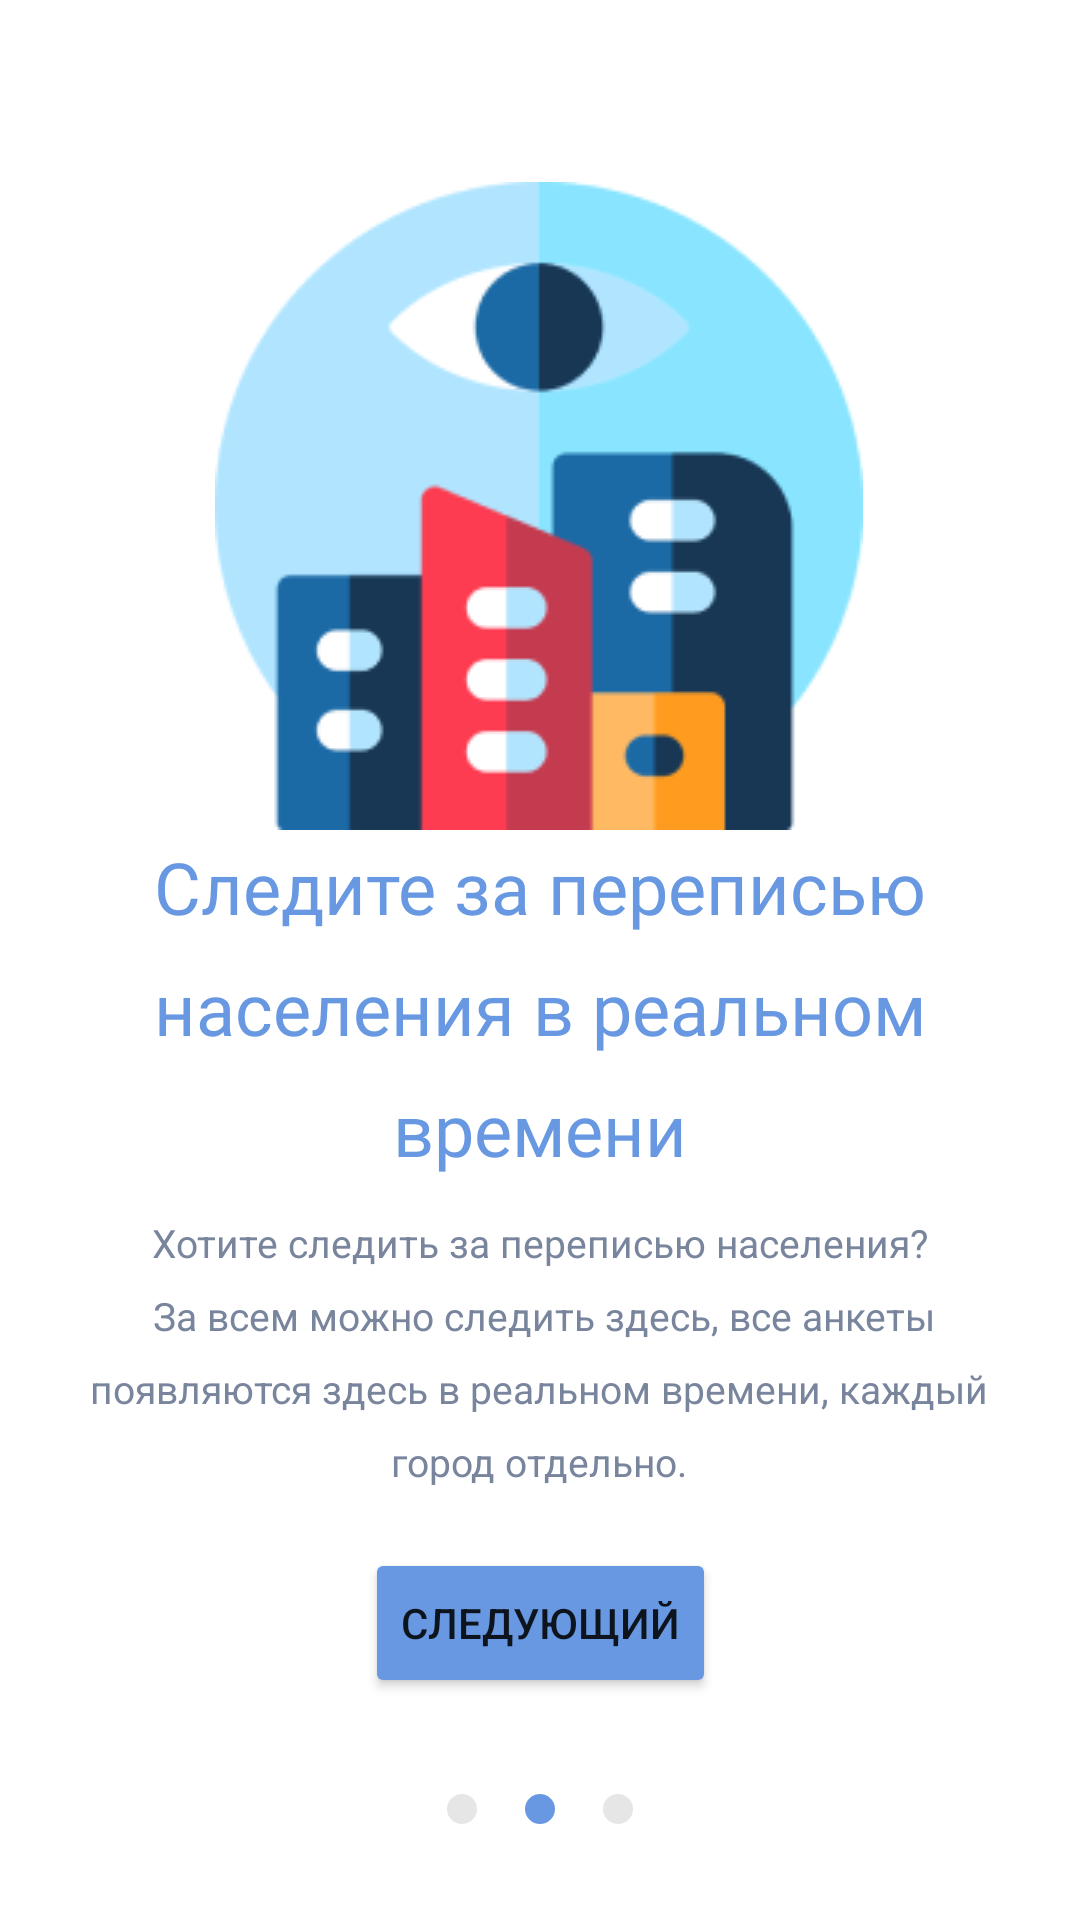

Here is an Android app screen rendered from its layout file. Give the layout XML and the strings, colors and styles it references.
<!-- AndroidManifest.xml: application theme Theme.PopulationCensus -->
<!-- res/layout/fragment_sec_onboard.xml -->
<?xml version="1.0" encoding="utf-8"?>
<androidx.constraintlayout.widget.ConstraintLayout xmlns:android="http://schemas.android.com/apk/res/android"
    xmlns:app="http://schemas.android.com/apk/res-auto"
    xmlns:tools="http://schemas.android.com/tools"
    android:layout_width="match_parent"
    android:layout_height="match_parent"
    tools:context=".Presentation.ViewModel.onboard.fragment.SecOnboard">

    <ImageView
        android:id="@+id/watch"
        android:layout_width="216dp"
        android:layout_height="216dp"
        android:src="@drawable/surveillance"
        app:layout_constraintBottom_toTopOf="@+id/text_main_fragment2"
        app:layout_constraintEnd_toEndOf="parent"
        app:layout_constraintHorizontal_bias="0.497"
        app:layout_constraintStart_toStartOf="parent"
        app:layout_constraintTop_toTopOf="parent"
        app:layout_constraintVertical_bias="0.875" />

    <TextView
        android:id="@+id/text_main_fragment2"
        android:layout_width="327dp"
        android:layout_height="120dp"
        android:layout_gravity="center_horizontal"
        android:gravity="center_horizontal|top"
        android:lineSpacingExtra="12sp"
        android:text="@string/text_main_fragment2"
        android:textAppearance="@style/population_"
        android:textSize="24sp"
        android:translationY="-5.91sp"
        app:layout_constraintBottom_toTopOf="@+id/text_about_fragment2"
        app:layout_constraintEnd_toEndOf="parent"
        app:layout_constraintStart_toStartOf="parent" />

    <TextView
        android:id="@+id/text_about_fragment2"
        android:layout_width="320dp"
        android:layout_height="wrap_content"
        android:layout_gravity="center_horizontal"
        android:layout_marginBottom="20dp"
        android:gravity="center_horizontal|top"
        android:lineSpacingExtra="9sp"
        android:text="@string/text_about_fragment2"
        android:textAppearance="@style/about"
        app:layout_constraintBottom_toTopOf="@+id/next_button_fragment2"
        app:layout_constraintEnd_toEndOf="parent"
        app:layout_constraintHorizontal_bias="0.494"
        app:layout_constraintStart_toStartOf="parent" />

    <Button
        android:id="@+id/next_button_fragment2"
        android:layout_width="wrap_content"
        android:layout_height="50dp"
        android:layout_marginBottom="32dp"
        android:text="@string/next"
        app:backgroundTint="@color/HavelockBlue"
        app:layout_constraintBottom_toTopOf="@+id/page1_fragment2"
        app:layout_constraintEnd_toEndOf="parent"
        app:layout_constraintStart_toStartOf="parent" />

    <ImageView
        android:id="@+id/page1_fragment2"
        android:layout_width="10dp"
        android:layout_height="10dp"
        android:layout_alignParentTop="true"
        android:layout_marginBottom="32dp"
        app:layout_constraintBottom_toBottomOf="parent"
        app:layout_constraintEnd_toStartOf="@+id/page2_fragment2"
        app:layout_constraintHorizontal_bias="0.5"
        app:layout_constraintHorizontal_chainStyle="packed"
        app:layout_constraintStart_toStartOf="parent"
        app:srcCompat="@drawable/unselected" />

    <ImageView
        android:id="@+id/page2_fragment2"
        android:layout_width="10dp"
        android:layout_height="10dp"
        android:layout_alignParentTop="true"
        android:layout_marginStart="16dp"
        android:layout_marginEnd="16dp"
        app:layout_constraintBottom_toBottomOf="@+id/page1_fragment2"
        app:layout_constraintEnd_toStartOf="@+id/page3_fragment2"
        app:layout_constraintHorizontal_bias="0.5"
        app:layout_constraintStart_toEndOf="@+id/page1_fragment2"
        app:layout_constraintTop_toTopOf="@+id/page1_fragment2"
        app:srcCompat="@drawable/selected" />

    <ImageView
        android:id="@+id/page3_fragment2"
        android:layout_width="10dp"
        android:layout_height="10dp"
        android:layout_alignParentTop="true"
        app:layout_constraintBottom_toBottomOf="@+id/page2_fragment2"
        app:layout_constraintEnd_toEndOf="parent"
        app:layout_constraintHorizontal_bias="0.5"
        app:layout_constraintStart_toEndOf="@+id/page2_fragment2"
        app:layout_constraintTop_toTopOf="@+id/page2_fragment2"
        app:srcCompat="@drawable/unselected" />

</androidx.constraintlayout.widget.ConstraintLayout>
<!-- resources referenced by this layout -->
<resources>
  <color name="HavelockBlue">#6798E1</color>
  <!-- drawable selected (drawable) -->
  <?xml version="1.0" encoding="utf-8"?>
  <selector xmlns:android="http://schemas.android.com/apk/res/android">
  
      <item>
          <shape android:shape="oval">
              <solid android:color="@color/HavelockBlue"/>
              <size android:width="24dp" android:height="24dp"/>
          </shape>
      </item>
  </selector>
  <!-- drawable surveillance: png bitmap (drawable-v24, 11124 bytes) -->
  <!-- drawable unselected (drawable) -->
  <?xml version="1.0" encoding="utf-8"?>
  <selector xmlns:android="http://schemas.android.com/apk/res/android">
  
      <item>
          <shape android:shape="oval">
              <solid android:color="@color/veryLightShadeOfGray"/>
              <size android:width="24dp" android:height="24dp"/>
          </shape>
      </item>
  </selector>
  <string name="next">Следующий</string>
  <string name="text_about_fragment2">
          Хотите следить за переписью населения?\n
          За всем можно следить здесь, все анкеты появляются здесь в реальном времени, каждый город отдельно.
  </string>
  <string name="text_main_fragment2">Следите за переписью населения в реальном времени</string>
  <style name="about">
          <item name="android:textSize">13sp</item>
          <item name="android:textColor">@color/lightGray</item>
      </style>
  <style name="population_">
          <item name="android:textSize">20sp</item>
          <item name="android:textColor">@color/HavelockBlue</item>
          <item name="android:fontFamily">@font/roboto_bold</item>
  
      </style>
  <style name="Theme.PopulationCensus" parent="Theme.MaterialComponents.DayNight.DarkActionBar">
          
          <item name="colorPrimary">@color/purple_500</item>
          <item name="colorPrimaryVariant">@color/purple_700</item>
          <item name="colorOnPrimary">@color/white</item>
          
          <item name="colorSecondary">@color/teal_200</item>
          <item name="colorSecondaryVariant">@color/teal_700</item>
          <item name="colorOnSecondary">@color/black</item>
          
          <item name="android:statusBarColor" tools:targetApi="l">?attr/colorPrimaryVariant</item>
          
      </style>
  <color name="veryLightShadeOfGray">#E6E6E6</color>
  <color name="lightGray">#79859D</color>
  <color name="purple_500">#FF6200EE</color>
  <color name="purple_700">#FF3700B3</color>
  <color name="white">#FFFFFFFF</color>
  <color name="teal_200">#FF03DAC5</color>
  <color name="teal_700">#FF018786</color>
  <color name="black">#FF000000</color>
</resources>
